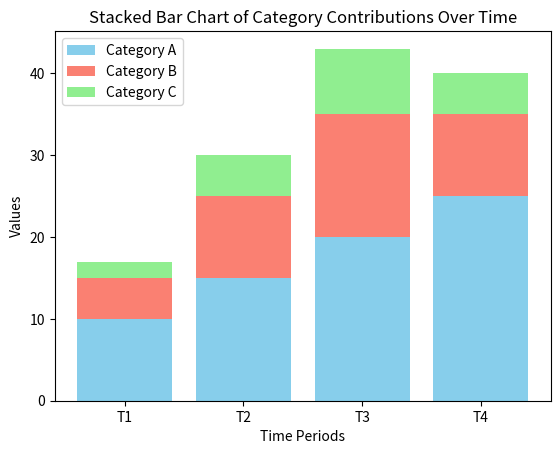

The matplotlib source for this figure:
import matplotlib.pyplot as plt
import numpy as np
time_periods = ['T1', 'T2', 'T3', 'T4']
category_A = [10, 15, 20, 25]
category_B = [5, 10, 15, 10]
category_C = [2, 5, 8, 5]
# Plotting the bars
plt.bar(time_periods, category_A, label='Category A', color='skyblue')
plt.bar(time_periods, category_B, bottom=category_A, label='Category B', color='salmon')
# Stack C on top of A + B
bottom_C = np.array(category_A) + np.array(category_B)
plt.bar(time_periods, category_C, bottom=bottom_C, label='Category C', color='lightgreen')

# Add labels and title
plt.title('Stacked Bar Chart of Category Contributions Over Time')
plt.xlabel('Time Periods')
plt.ylabel('Values')

# Add legend to explain color categories
plt.legend()

# Display the chart
plt.show()
